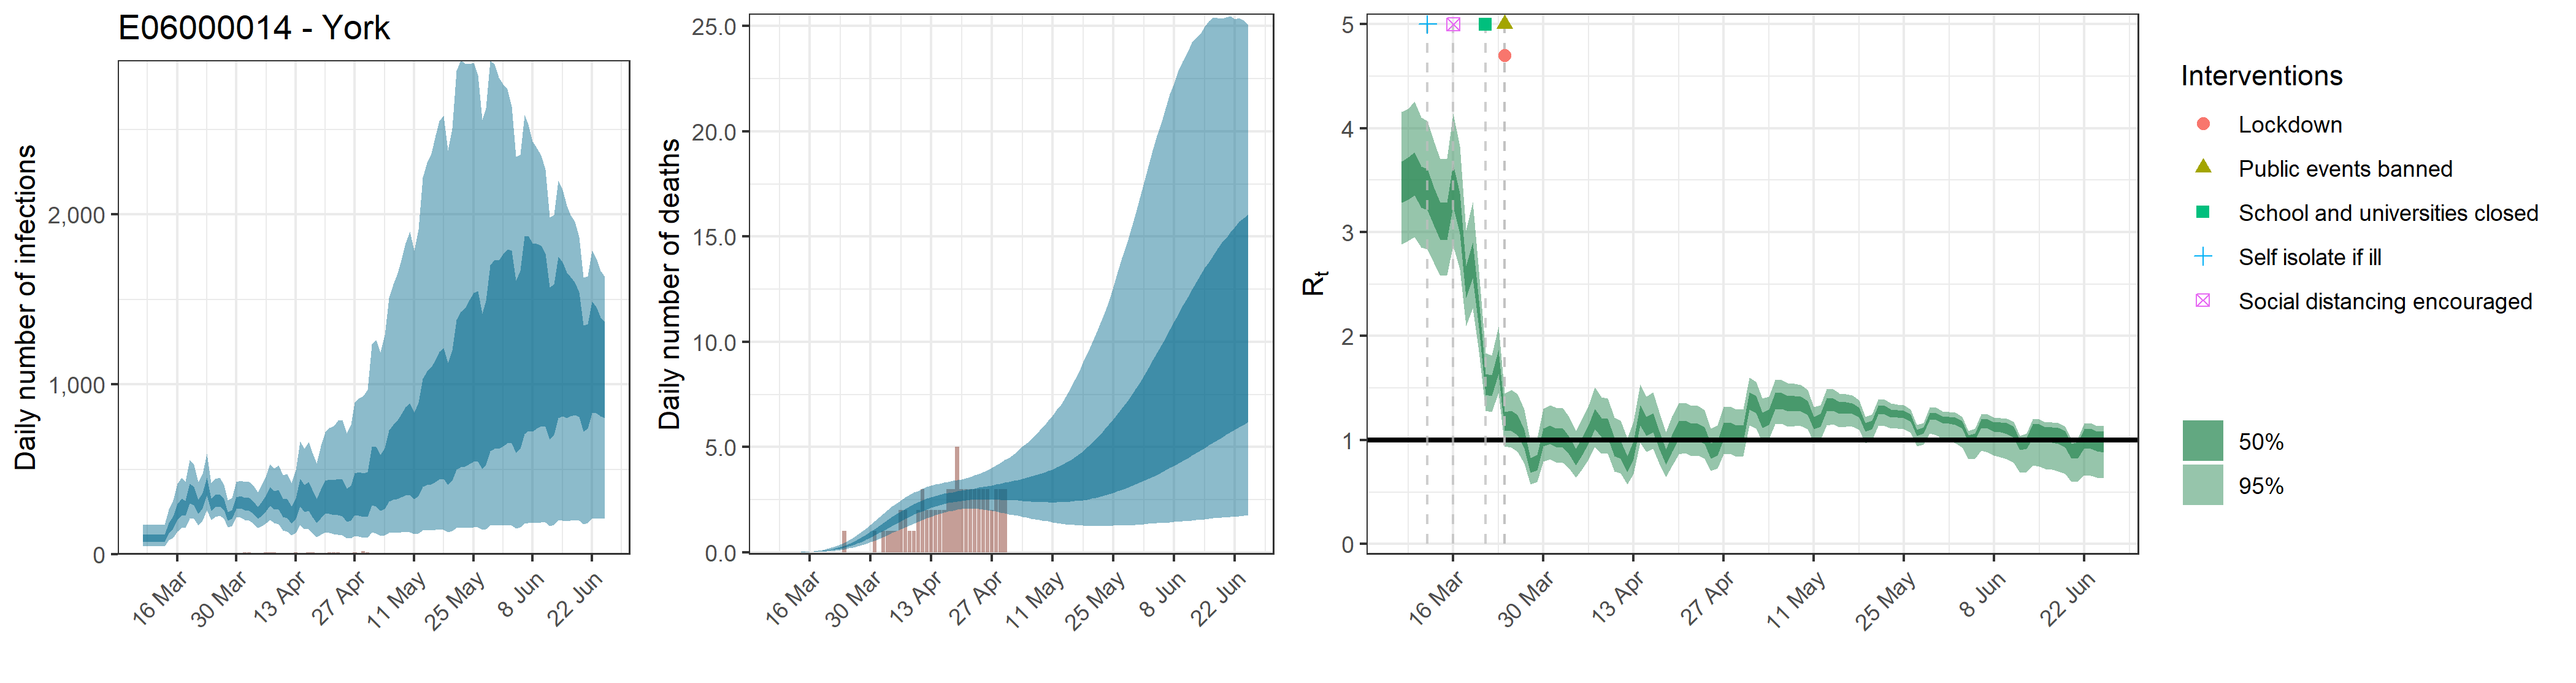

Values plotted in this chart, from the file beside it:
, date, country, reported_cases, predicted_cases, cases_min, cases_max, cases_min2, cases_max2, reported_deaths, estimated_deaths, deaths_min, deaths_max, deaths_min2, deaths_max2, rt, rt_min, rt_max, rt_min2, rt_max2
1, 2020-03-08, E06000014 - York, 0, 96.99, 45.84, 172.4, 73.12, 116, 0, 9.69916048436362e-14, 4.58404034549916e-14, 1.7241855040336e-13, 7.31199064559008e-14, 1.16016358958282e-13, 3.492, 2.885, 4.159, 3.281, 3.682
2, 2020-03-09, E06000014 - York, 0, 96.99, 45.84, 172.4, 73.12, 116, 0, 1.92234460369997e-06, 9.51730938720922e-07, 3.32566093252058e-06, 1.4719371718368e-06, 2.26027802667762e-06, 3.521, 2.917, 4.188, 3.313, 3.718
3, 2020-03-10, E06000014 - York, 1, 96.99, 45.84, 172.4, 73.12, 116, 0, 3.26798582628994e-05, 1.61794259582557e-05, 5.65362358528498e-05, 2.50229319212255e-05, 3.84247264535195e-05, 3.569, 2.955, 4.259, 3.355, 3.767
4, 2020-03-11, E06000014 - York, 0, 96.99, 45.84, 172.4, 73.12, 116, 0, 0.0002057, 0.0001018, 0.0003558, 0.0001575, 0.0002418, 3.443, 2.853, 4.103, 3.238, 3.63
5, 2020-03-12, E06000014 - York, 0, 96.99, 45.84, 172.4, 73.12, 116, 0, 0.0008381, 0.000415, 0.00145, 0.0006418, 0.0009855, 3.417, 2.834, 4.071, 3.213, 3.606
6, 2020-03-13, E06000014 - York, 1, 96.99, 45.84, 172.4, 73.12, 116, 0, 0.00238, 0.001178, 0.004117, 0.001822, 0.002798, 3.247, 2.7, 3.865, 3.056, 3.426
7, 2020-03-14, E06000014 - York, 1, 157.7, 82.09, 265, 124.9, 185.5, 0, 0.005439, 0.002693, 0.00941, 0.004165, 0.006395, 3.108, 2.584, 3.703, 2.922, 3.282
8, 2020-03-15, E06000014 - York, 0, 189.8, 99, 318.4, 150.7, 223.1, 0, 0.0106, 0.005249, 0.01834, 0.008117, 0.01246, 3.112, 2.589, 3.71, 2.925, 3.285
9, 2020-03-16, E06000014 - York, 0, 253.8, 134.6, 415.9, 203, 296, 0, 0.01857, 0.009198, 0.03212, 0.01423, 0.02184, 3.464, 2.871, 4.142, 3.249, 3.655
10, 2020-03-17, E06000014 - York, 2, 283.2, 155.6, 452.2, 230.1, 329.6, 0, 0.03004, 0.01489, 0.0519, 0.02303, 0.03532, 3.187, 2.639, 3.825, 2.984, 3.373
11, 2020-03-18, E06000014 - York, 2, 275.3, 157, 427.7, 227, 316.4, 0, 0.0459, 0.02278, 0.07912, 0.03524, 0.05401, 2.531, 2.1, 3.019, 2.371, 2.675
12, 2020-03-19, E06000014 - York, 2, 360.8, 209.3, 556.5, 298.7, 414.3, 0, 0.06675, 0.03321, 0.1147, 0.05138, 0.07848, 2.736, 2.266, 3.29, 2.559, 2.9
13, 2020-03-20, E06000014 - York, 1, 347, 208.5, 526.5, 291, 395.9, 0, 0.0935, 0.04668, 0.1602, 0.07223, 0.1101, 2.215, 1.85, 2.621, 2.079, 2.342
14, 2020-03-21, E06000014 - York, 1, 283, 171, 425.7, 238.4, 321.3, 0, 0.1269, 0.06393, 0.2164, 0.09837, 0.1491, 1.54, 1.281, 1.835, 1.435, 1.638
15, 2020-03-22, E06000014 - York, 0, 319.7, 199.9, 474.1, 270.3, 361.7, 0, 0.1677, 0.08518, 0.2842, 0.1308, 0.1971, 1.525, 1.268, 1.815, 1.421, 1.623
16, 2020-03-23, E06000014 - York, 1, 404.7, 261.7, 591.7, 348, 453, 0, 0.217, 0.1118, 0.3645, 0.1699, 0.254, 1.756, 1.454, 2.092, 1.639, 1.867
17, 2020-03-24, E06000014 - York, 2, 294.9, 201.2, 418.9, 257.2, 328.2, 1, 0.2764, 0.1447, 0.4601, 0.2179, 0.3226, 1.185, 0.9395, 1.45, 1.093, 1.273
18, 2020-03-25, E06000014 - York, 1, 317.5, 220.1, 445.6, 277.1, 351.4, 0, 0.3458, 0.1826, 0.571, 0.2743, 0.4035, 1.189, 0.927, 1.482, 1.09, 1.283
19, 2020-03-26, E06000014 - York, 1, 321.9, 227, 451.1, 282.3, 355.7, 0, 0.4253, 0.2291, 0.6941, 0.3394, 0.4954, 1.147, 0.8886, 1.441, 1.049, 1.239
20, 2020-03-27, E06000014 - York, 5, 294.6, 208.7, 409.8, 259.1, 325, 0, 0.5155, 0.2827, 0.8263, 0.4145, 0.5985, 1.013, 0.7771, 1.292, 0.9228, 1.099
21, 2020-03-28, E06000014 - York, 7, 226.9, 160.5, 318.1, 199.1, 250.6, 0, 0.6157, 0.3411, 0.9713, 0.4984, 0.7133, 0.7619, 0.5747, 0.9873, 0.685, 0.8282
22, 2020-03-29, E06000014 - York, 0, 237, 166.1, 332.4, 208.2, 261.2, 0, 0.7246, 0.4069, 1.131, 0.5912, 0.8371, 0.7881, 0.5959, 1.019, 0.71, 0.8566
23, 2020-03-30, E06000014 - York, 4, 306.4, 216.5, 425.3, 268.6, 337.8, 0, 0.8414, 0.4782, 1.293, 0.6916, 0.9694, 1.027, 0.7911, 1.303, 0.9374, 1.112
24, 2020-03-31, E06000014 - York, 5, 310.2, 215.5, 433.6, 270.7, 343.5, 1, 0.9647, 0.5564, 1.473, 0.7985, 1.111, 1.057, 0.8144, 1.338, 0.9653, 1.143
25, 2020-04-01, E06000014 - York, 12, 298.7, 202.8, 426.2, 259, 331.5, 0, 1.093, 0.638, 1.654, 0.9107, 1.251, 1.027, 0.7883, 1.309, 0.9369, 1.114
26, 2020-04-02, E06000014 - York, 11, 296.8, 198.1, 426, 256.1, 331.6, 1, 1.223, 0.7294, 1.827, 1.024, 1.395, 1.024, 0.7782, 1.308, 0.9299, 1.111
27, 2020-04-03, E06000014 - York, 8, 276.9, 180.4, 403.8, 238.1, 310.3, 1, 1.353, 0.8197, 2, 1.137, 1.54, 0.9531, 0.7251, 1.222, 0.8644, 1.036
28, 2020-04-04, E06000014 - York, 4, 245, 155.7, 364.4, 208.3, 276.9, 1, 1.483, 0.9113, 2.17, 1.255, 1.683, 0.8408, 0.6361, 1.088, 0.758, 0.9146
29, 2020-04-05, E06000014 - York, 4, 272.2, 167.7, 411, 229.2, 310, 1, 1.609, 1.009, 2.326, 1.368, 1.822, 0.936, 0.7135, 1.201, 0.8487, 1.018
30, 2020-04-06, E06000014 - York, 10, 305.9, 185.8, 465.7, 256.6, 349.4, 2, 1.729, 1.103, 2.475, 1.481, 1.952, 1.06, 0.8186, 1.338, 0.9696, 1.146
31, 2020-04-07, E06000014 - York, 13, 344.8, 203.6, 530.9, 286.3, 397, 2, 1.843, 1.192, 2.605, 1.587, 2.07, 1.203, 0.9362, 1.506, 1.103, 1.299
32, 2020-04-08, E06000014 - York, 10, 322.4, 183.8, 507.6, 264.4, 373.8, 1, 1.951, 1.283, 2.734, 1.692, 2.184, 1.122, 0.8712, 1.41, 1.028, 1.211
33, 2020-04-09, E06000014 - York, 9, 325.5, 179, 524.7, 263.2, 378.2, 1, 2.051, 1.371, 2.841, 1.785, 2.283, 1.117, 0.8666, 1.401, 1.023, 1.205
34, 2020-04-10, E06000014 - York, 6, 278.6, 142.6, 467.5, 219.2, 327.8, 2, 2.143, 1.454, 2.92, 1.877, 2.377, 0.937, 0.6991, 1.217, 0.8445, 1.023
35, 2020-04-11, E06000014 - York, 3, 276.1, 135.8, 473.8, 214.2, 326.4, 3, 2.228, 1.536, 3.012, 1.959, 2.467, 0.913, 0.681, 1.187, 0.8232, 0.9957
36, 2020-04-12, E06000014 - York, 5, 235.9, 111.4, 419.7, 180.3, 282.5, 2, 2.306, 1.614, 3.1, 2.042, 2.544, 0.7729, 0.5731, 1.016, 0.6915, 0.8438
37, 2020-04-13, E06000014 - York, 12, 275.4, 125.1, 496.3, 208.2, 329.7, 2, 2.374, 1.694, 3.178, 2.114, 2.609, 0.9047, 0.6752, 1.174, 0.8151, 0.9866
38, 2020-04-14, E06000014 - York, 7, 371.5, 173.9, 663.6, 280.5, 443.8, 2, 2.437, 1.758, 3.228, 2.181, 2.667, 1.24, 0.9762, 1.538, 1.14, 1.334
39, 2020-04-15, E06000014 - York, 7, 338, 149.8, 622.5, 250.5, 408.1, 2, 2.494, 1.823, 3.269, 2.242, 2.724, 1.134, 0.8847, 1.416, 1.042, 1.221
40, 2020-04-16, E06000014 - York, 10, 351.8, 149.8, 661.9, 257.6, 427.2, 2, 2.545, 1.885, 3.315, 2.295, 2.778, 1.169, 0.9146, 1.457, 1.075, 1.259
41, 2020-04-17, E06000014 - York, 12, 309.4, 126.2, 601.5, 222, 380.1, 3, 2.59, 1.936, 3.351, 2.343, 2.822, 1.007, 0.7754, 1.272, 0.9189, 1.088
42, 2020-04-18, E06000014 - York, 4, 264.4, 102.1, 535.8, 185.9, 327.1, 3, 2.631, 1.987, 3.394, 2.383, 2.859, 0.8409, 0.6429, 1.073, 0.7617, 0.9115
43, 2020-04-19, E06000014 - York, 6, 309.9, 117, 639.8, 214.8, 384.1, 5, 2.669, 2.042, 3.43, 2.414, 2.898, 0.9737, 0.7511, 1.229, 0.8887, 1.053
44, 2020-04-20, E06000014 - York, 8, 349.3, 131, 718.8, 241.4, 434.4, 3, 2.701, 2.056, 3.472, 2.439, 2.932, 1.097, 0.8651, 1.353, 1.011, 1.181
45, 2020-04-21, E06000014 - York, 10, 353, 127.7, 743.8, 240.1, 440, 3, 2.73, 2.076, 3.513, 2.469, 2.968, 1.105, 0.8728, 1.359, 1.019, 1.188
46, 2020-04-22, E06000014 - York, 13, 347.9, 120.3, 755.6, 231.7, 436.4, 3, 2.757, 2.065, 3.591, 2.488, 2.996, 1.078, 0.8458, 1.33, 0.9919, 1.16
47, 2020-04-23, E06000014 - York, 10, 353.4, 117.6, 787, 231.4, 443.2, 3, 2.783, 2.059, 3.66, 2.503, 3.038, 1.079, 0.8484, 1.33, 0.9941, 1.16
48, 2020-04-24, E06000014 - York, 9, 348.3, 110.9, 790.8, 224.1, 439.2, 3, 2.806, 2.051, 3.738, 2.508, 3.079, 1.045, 0.8218, 1.291, 0.9634, 1.125
49, 2020-04-25, E06000014 - York, 8, 304.1, 93.71, 712.1, 192.2, 385.6, 3, 2.828, 2.03, 3.812, 2.51, 3.11, 0.8962, 0.7013, 1.112, 0.8209, 0.9668
50, 2020-04-26, E06000014 - York, 7, 318, 94.19, 761.5, 198, 404.4, 3, 2.851, 2.007, 3.91, 2.513, 3.144, 0.9252, 0.7287, 1.143, 0.8501, 0.9953
51, 2020-04-27, E06000014 - York, 13, 373.2, 108.2, 892.8, 230.4, 478.1, 2, 2.871, 1.969, 4.009, 2.506, 3.183, 1.084, 0.8609, 1.32, 1.002, 1.163
52, 2020-04-28, E06000014 - York, 9, 376.9, 105.2, 917.5, 229, 483.1, 3, 2.891, 1.931, 4.119, 2.5, 3.221, 1.091, 0.869, 1.324, 1.011, 1.171
53, 2020-04-29, E06000014 - York, 19, 371.3, 98.91, 932.7, 221.1, 476.4, 3, 2.912, 1.89, 4.238, 2.492, 3.266, 1.064, 0.8424, 1.295, 0.9845, 1.143
54, 2020-04-30, E06000014 - York, 12, 376.8, 96.32, 969.7, 220.5, 485.8, 3, 2.934, 1.848, 4.392, 2.482, 3.305, 1.065, 0.845, 1.292, 0.9868, 1.143
55, 2020-05-01, E06000014 - York, 0, 489, 128.9, 1235, 288.2, 632.1, 0, 2.955, 1.801, 4.49, 2.469, 3.353, 1.375, 1.14, 1.602, 1.292, 1.461
56, 2020-05-02, E06000014 - York, 0, 487.3, 123.6, 1259, 281.5, 631.7, 0, 2.978, 1.774, 4.648, 2.461, 3.392, 1.341, 1.111, 1.558, 1.259, 1.423
57, 2020-05-03, E06000014 - York, 0, 449.6, 109.1, 1190, 255.8, 584.1, 0, 3.001, 1.731, 4.839, 2.456, 3.435, 1.192, 0.9816, 1.398, 1.117, 1.266
58, 2020-05-04, E06000014 - York, 0, 479.3, 112.1, 1289, 268.3, 625, 0, 3.024, 1.689, 5.023, 2.44, 3.491, 1.22, 1.009, 1.418, 1.147, 1.294
59, 2020-05-05, E06000014 - York, 0, 559.1, 126.8, 1509, 312.1, 728.1, 0, 3.049, 1.658, 5.184, 2.417, 3.553, 1.372, 1.15, 1.58, 1.295, 1.451
60, 2020-05-06, E06000014 - York, 0, 583.8, 128.3, 1590, 321.5, 762.1, 0, 3.076, 1.608, 5.348, 2.398, 3.602, 1.377, 1.158, 1.58, 1.303, 1.454
... 50 more rows
